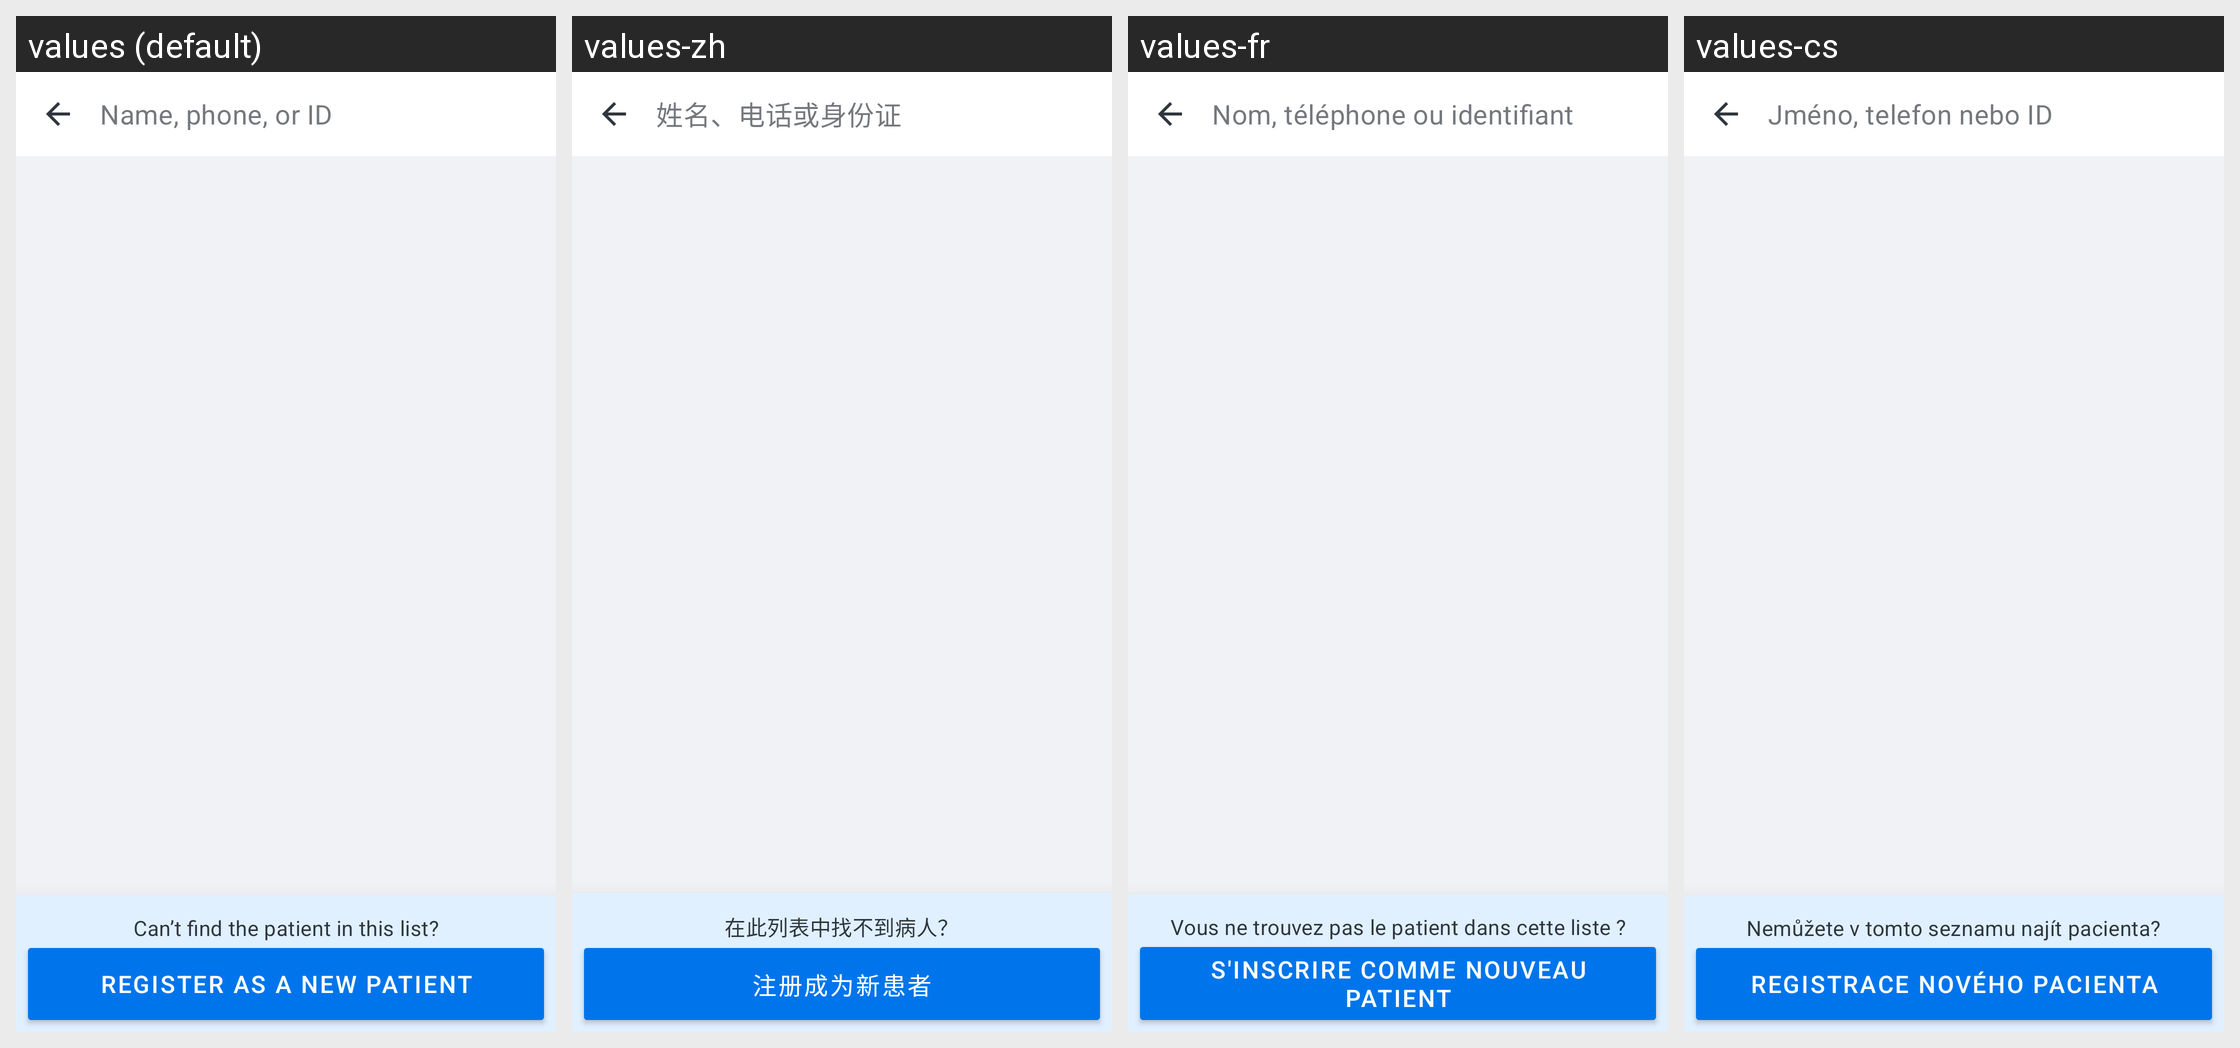

Translations of the strings shown on this Android screen, per locale in the grid:
Android screen res/layout/screen_instant_search.xml rendered under 4 locales, left to right: values (default), values-zh, values-fr, values-cs. Device: Nexus 5 (rendered at 1080×1920; each locale shown at half size, 540×960, under a caption strip naming it); theme Theme.Simple.
Other locales in the repository, not shown: values-am-rET, values-bn-rBD, values-bn-rIN, values-es, values-hi, values-hi-rIN, values-id-rET, values-kn-rIN, values-mr-rIN, values-om-rET, values-pa, values-pa-rIN, values-si-rLK, values-sid-rET, values-so, values-so-rET, values-ta-rIN, values-ta-rLK, values-te-rIN, values-ti-rET.
Strings drawn on this screen, with the default value and each locale's value (text and hints the layout hard-codes, and strings that could not be matched under every locale, appear in the picture but are not listed):

instantsearch_hint
  values: Name, phone, or ID
  values-zh: 姓名、电话或身份证
  values-fr: Nom, téléphone ou identifiant
  values-cs: Jméno, telefon nebo ID

patientsearchresults_register_patient_rationale
  values: Can’t find the patient in this list?
  values-zh: 在此列表中找不到病人？
  values-fr: Vous ne trouvez pas le patient dans cette liste ?
  values-cs: Nemůžete v tomto seznamu najít pacienta?

patientsearchresults_register_patient
  values: Register as a new patient
  values-zh: 注册成为新患者
  values-fr: S'inscrire comme nouveau patient
  values-cs: Registrace nového pacienta
